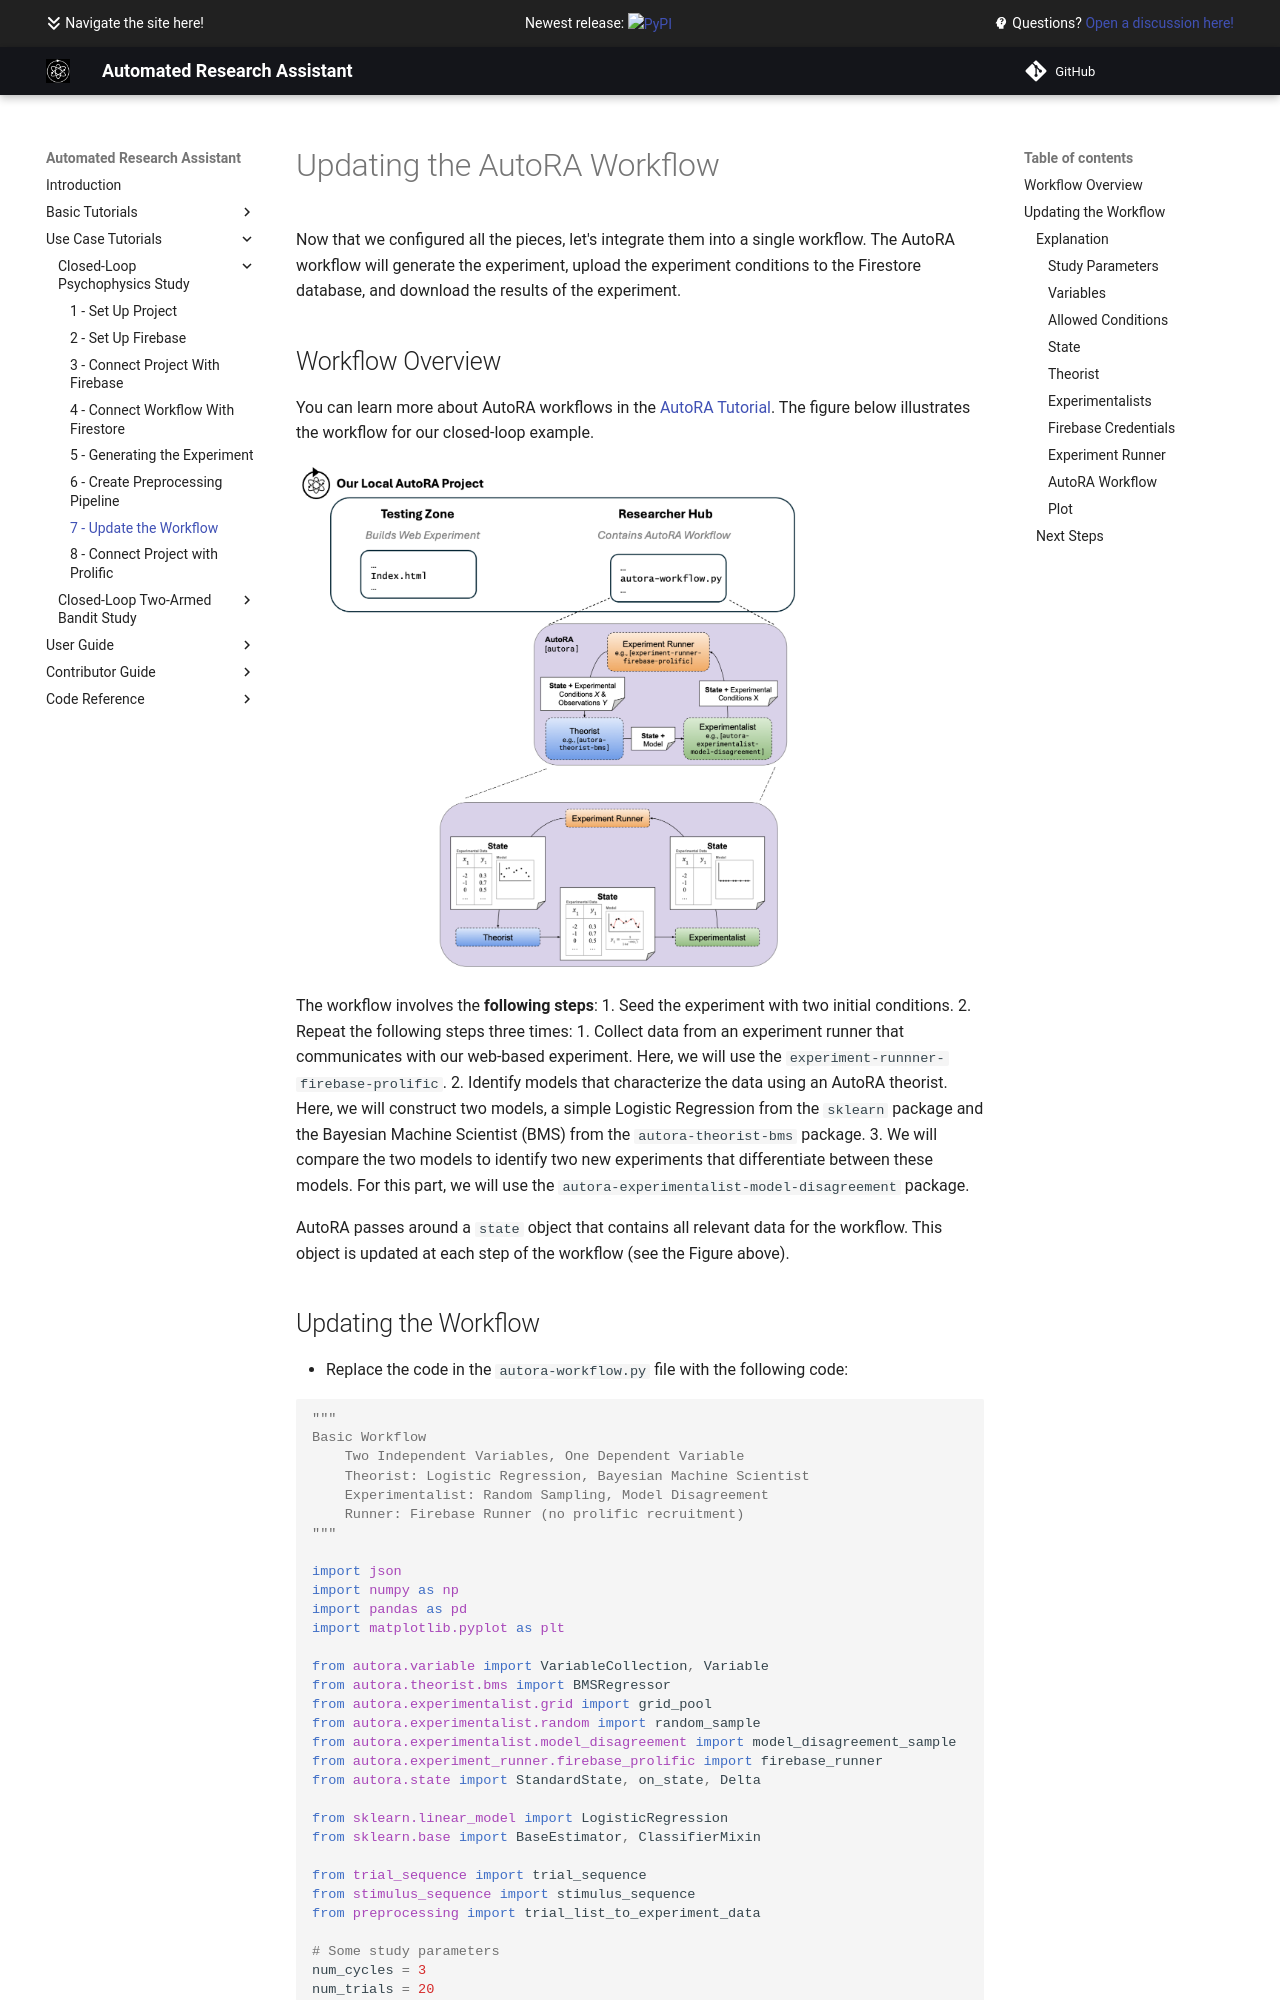

repository: AutoResearch/autora · page: examples/closed-loop-basic/workflow/index.html · generator: mkdocs

# Updating the AutoRA Workflow

Now that we configured all the pieces, let's integrate them into a single workflow. The AutoRA workflow will generate the experiment, upload the experiment conditions to the Firestore database, and download the results of the experiment. 

## Workflow Overview

You can learn more about AutoRA workflows in the [AutoRA Tutorial](../../tutorials/basic/Tutorial III Functional Workflow.ipynb). The figure below illustrates the workflow for our closed-loop example.

![Setup](img/workflow_overview.png)

The workflow involves the **following steps**:
1. Seed the experiment with two initial conditions.
2. Repeat the following steps three times:
   1. Collect data from an experiment runner that communicates with our web-based experiment. Here, we will use the ``experiment-runnner-firebase-prolific``.
   2. Identify models that characterize the data using an AutoRA theorist. Here, we will construct two models, a simple Logistic Regression from the ``sklearn`` package and the Bayesian Machine Scientist (BMS) from the ``autora-theorist-bms`` package.
   3. We will compare the two models to identify two new experiments that differentiate between these models. For this part, we will use the ``autora-experimentalist-model-disagreement`` package.

AutoRA passes around a ``state`` object that contains all relevant data for the workflow. This object is updated at each step of the workflow (see the Figure above).
